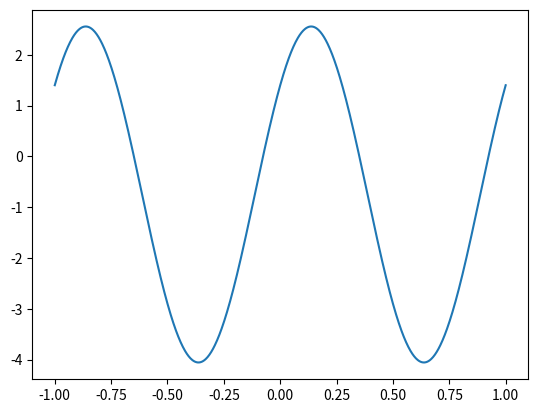

Reproduce this figure in Python.
import numpy as np 
import matplotlib.pyplot as plt 
import math




def a_n(N, L, l, y):
    coeff = (1/2*N) if (N%2 == 0) else (1/N) 
    return (coeff)*sum([y[k]*math.cos(2*math.pi*l*(k/N)) for k in range(N)])

def b_n(N, L, l, y):
    if (N%2 == 0): return 0
    return (1/N)*sum([y[k]*math.sin(2*math.pi*l*(k/N)) for k in range(N)])       


def get_y_val(x, f):
    sum_led = 0
    for i in range(1, len(f)):
        if i % 2 == 0:
            sum_led = sum_led + f[i]*math.sin(2*math.pi*x*i/2)
        else:
            sum_led = sum_led + f[i]*math.cos(2*math.pi*x*(i+1)/2)
    return f[0] + 2*sum_led
            

def DTF(x, y):
    N = len(y)
    L = math.floor(N/2)
    a_0 = (1/N)*sum(y)
    f = [a_0]
    for l in range(1, L+1):
        f.append(a_n(N, L, l, y))
        f.append(b_n(N, L, l, y))
    print("f \n", f)
    
    x = np.linspace(-1, 1, 1001)
    y = [get_y_val(x_i, f) for x_i in x]
    plt.plot(x, y)
    plt.show()
    return f
    
        
        
     


def __init__(x, y): 
    f = DTF(x, y)


x = [0, 1, 2]
y = [1.4, 0.35, -4]
__init__(x, y)

def lol(a):
    return -3/4 + 2*(1.075*math.cos(2*math.pi*a)+1.25*math.sin(2*math.pi*a))

b = np.linspace(-1, 1, 1001)
c = [lol(b_val) for b_val in b]
""""
plt.plot(b, c)
plt.show()
"""
